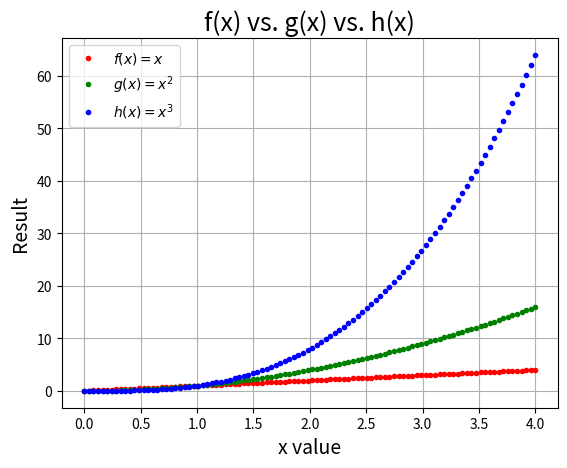

Python code for this plot:
# [redacted]
# This program displays a plot of the functions f(x)=x, g(x)=x**2 and h(x)=x**3
# in the range [0, 4] on the one set of axes. 

# Libaries matplotlib for plotting the graphs and numpy for generating a numbers for the functions
import matplotlib.pyplot as plt
import numpy as np

# Using linspace from numpy to generate a list of 100 values evenly spaced bewteen 0 and 4 
x = np.linspace(0.0, 4.0, 100)

# g is the function g(x) where x gets squared
g = x**2
# h is the function h(x) where x gets cubed
h = x**3

# Create the plot for f(x) which is just x, use Mathtext label to style the label in italic 
plt.plot(x, x, "r.", label=r"$f(x) = x$")
# Create the plot for g(x) which is x to the power of 2
# Use Mathtext label to style the label in italic and to get a superscript 2
plt.plot(x, g, "g.", label=r"$g(x) = x^2$")
# Create the plot for h(x) which is x to the power of 3
# Use Mathtext label to style the label in italic and to get a superscript 3
plt.plot(x, h, "b.", label=r"$h(x) = x^3$")

# Add the legend to the graph
plt.legend()
# Add a title to the graph with the font size large as its the title
plt.title("f(x) vs. g(x) vs. h(x)", fontsize=18)
# Label for the x axis with a slightly larger than standard font for clarity 
plt.xlabel("x value", fontsize=14)
# Label for the y axis with a slightly larger than standard font for clarity 
plt.ylabel("Result", fontsize=14)
# Added a grid to the graph for reading values easier
plt.grid(True)
# Show the final graph to the user 
plt.show()
